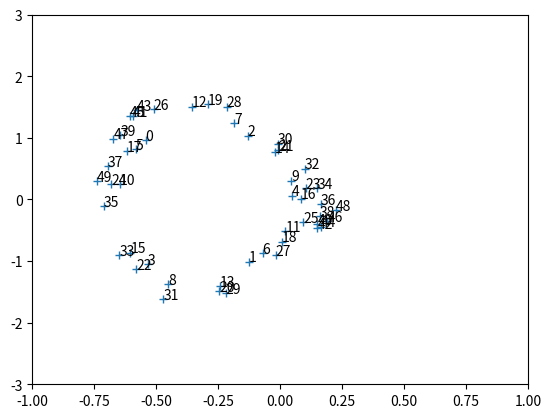

Python code for this plot:
import numpy as np
from matplotlib import pyplot as plt


U = np.array([-4, 4])  # action space
m = 1
g = 9.81
gamma = 0.95
delta_t = 0.1  # discretization time
integration_step = 0.001  # euler method step


def f(x, u):
    """
    dynamic of the system
    """

    # initialization
    p, s = x

    # euler method with 1000 step (h=0.001)
    for i in range(1000):
        temp_p = p  # we keep the previous value
        temp_s = s  # we keep the previous value

        # we use the values of the previous step, not the new ones !!
        p = temp_p + integration_step * temp_s
        s = temp_s + integration_step * f_s(temp_p, temp_s, u)

    return np.array([p, s])


def f_s(p, s, u):
    """
    Dynamic of s
    """
    if p < 0:
        dH = 2*p + 1
        ddH = 2
    else:
            # recurrent term
        k = 1 + 5 * (p ** 2)
            # Hill'(p)
        dH = 1 / (np.sqrt(k) ** 3)
            # Hill''(p)
        ddH = -(15*p*np.sqrt(k))/(k**3)

    first_term = u / (m * (1 + dH ** 2))
    second_term = -(g * dH) / (1 + dH ** 2)
    third_term = -((s ** 2) * dH * ddH) / (1 + dH ** 2)

    return first_term + second_term + third_term


def r(x, u):
    """
    reward function
    Argument:
    ========
    p is the position
    s the speed
    u the action
    return:
    ======
    return an integer
    """

    next_state = f(x, u)  # use of the dynamic of the problem
    next_p, next_s = next_state
    if next_p < -1 or np.abs(next_s) > 3:
        return -1
    elif next_p > 1 and np.abs(next_s) <= 3:
        return 1
    else:
        return 0


def initial_state():
    """
    Initialization of the state with p0 uniform distribution
    between -0.1 and 0.1 and s0 always equal to 0

    return:
    ======
    The state [p0, s0] which is an array
    """
    p0 = np.random.uniform(-0.1, 0.1)
    s0 = 0
    return np.array([p0, s0])


def is_final_state(x):
    """
    Check whether the system is in a final state or not

    Argument:
    =======
    p the position
    s the speed

    Return:
    ======
    return a boolean
    """
    p, s = x
    if abs(p) > 1 or abs(s) > 3:
        return True
    else:
        return False


def random_policy():
    """
    return, in a randomly way, 4 or -4

    Return:
    ======
    return an action
    """
    power = np.random.randint(0, 2)
    # return ((-1) ** power) * 4
    return 4


def policy_alternative(action):
    """
    take the previous action, if the previous action was accelerate, then the policy
    return -4, but if the previous action was to slow down, then return +4
    """
    return -action


def hill(p):
    if p < 0:
        return (p**2) + p
    else:
        return p/(np.sqrt(1 + 5*(p**2)))


def simulation_section2():
    """
    Simulate the policy in the domain from an initial state and display the trajectory
    """
    state = initial_state()
    print(state[0])
    p = []
    s = []
    for i in range(50):
        action = random_policy()  # use a random policy
        print(action)
        state = f(state, action)  # use the dynamic of the domain
        print(state[0])
        p.append(state[0])
        s.append(state[1])
        if is_final_state(state) == True:
            print('Nous avons atteint un état finale')
            break
    fig, axis = plt.subplots()
    axis.plot(p, s, '+')
    axis.set(xlim=(-1, 1), ylim=(-3, 3))
    for i in range(len(p)):
        axis.annotate(str(i), (p[i], s[i]))
    plt.show()


def simulation_section2_2():
    """
    Simulate the policy in the domain from an initial state and display the trajectory
    """
    state = initial_state()
    print(state)
    action = -4
    for i in range(50):
        action = policy_alternative(action)
        print(action)
        state = f(state, action)  # use the dynamic of the domain
        print(state)
        if is_final_state(state) == True:
            print('Nous avons atteint un état finale')
            return None


def disp_hill():
    x = []
    y = []
    dy = []
    ddy = []
    for p in range(-100, 100, 1):
        pos = (p*1.0)/100
        x.append(pos)
        y.append(hill(pos))

        k = 1 + 5 * (pos ** 2)
        dH = 1 / (np.sqrt(k) ** 3)
        ddH = -(15*pos*np.sqrt(k))/(k**3)

        dy.append(dH)
        ddy.append(ddH)

    fig, axis = plt.subplots(3, 1)
    axis[0].plot(x, y, '+')
    axis[1].plot(x, dy, '+')
    axis[2].plot(x, ddy, '+')
    axis[0].set(xlim=(-1, 1))
    axis[1].set(xlim=(-1, 1))
    axis[2].set(xlim=(-1, 1))
    plt.show()


if __name__ == '__main__':
    assert is_final_state(np.array([-2, 0]))
    assert is_final_state(np.array([0, 5]))

    simulation_section2()
